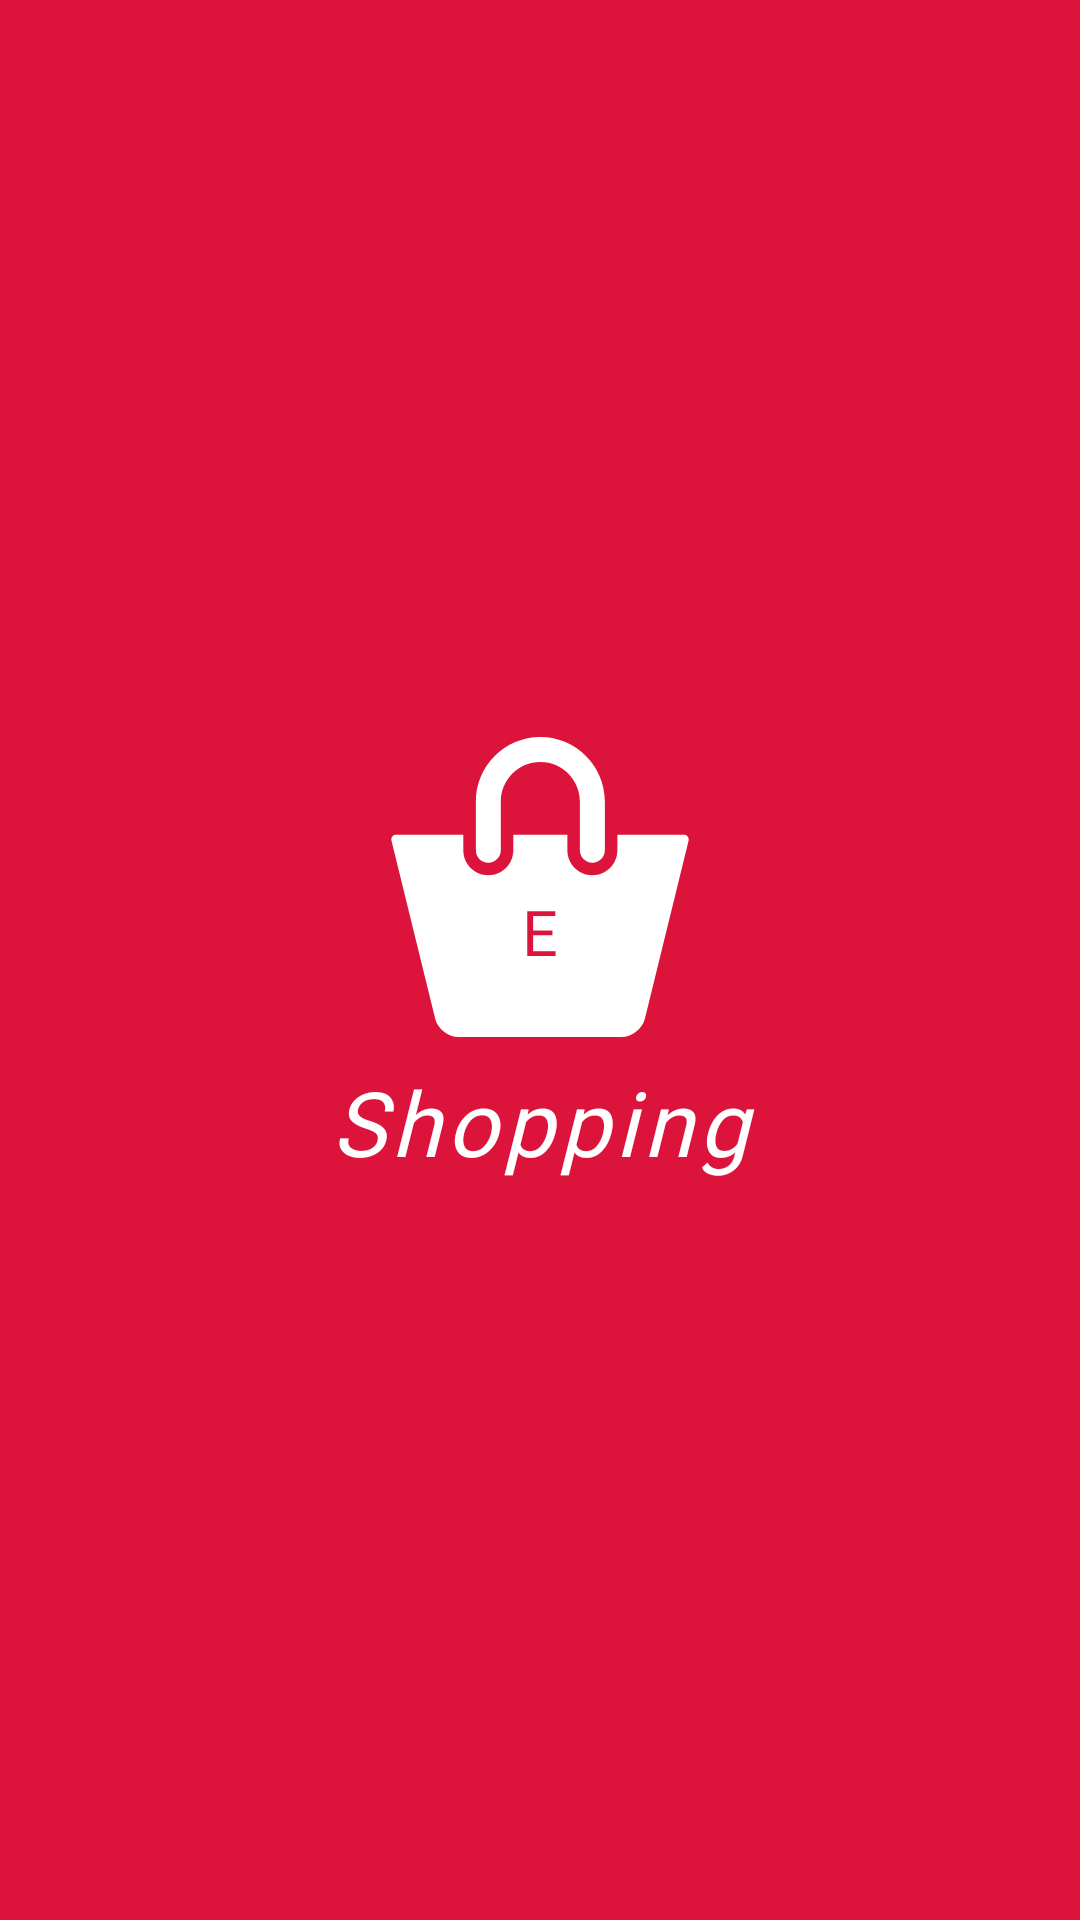

This screen was rendered from an Android layout file. Write that file and the resources it references.
<!-- AndroidManifest.xml: application theme AppTheme -->
<!-- res/layout/activity_splash_screen.xml -->
<?xml version="1.0" encoding="utf-8"?>
<LinearLayout xmlns:android="http://schemas.android.com/apk/res/android"
    xmlns:app="http://schemas.android.com/apk/res-auto"
    xmlns:tools="http://schemas.android.com/tools"
    android:layout_width="match_parent"
    android:layout_height="match_parent"
    android:background="@color/red"
    android:gravity="center"
    android:orientation="vertical"
    tools:context="uiux.design.eshoppinguikit.SplashScreenActivity">


    <FrameLayout
        android:layout_width="wrap_content"
        android:layout_height="wrap_content">


    <ImageView
        android:layout_width="100dp"
        android:layout_height="100dp"
        android:background="@drawable/ic_shopping_basket_1"
        android:layout_gravity="center"/>

        <TextView
            android:layout_width="wrap_content"
            android:layout_height="wrap_content"
            android:text="E"
            android:textColor="@color/red"
            android:textSize="21sp"
            android:gravity="center"
            android:layout_marginTop="15dp"
            android:fontFamily="@font/roboto_medium"
            android:layout_gravity="center"/>

    </FrameLayout>


    <TextView
        android:layout_width="match_parent"
        android:layout_height="wrap_content"
        android:textSize="30sp"
        android:textStyle="italic"
        android:text="Shopping"
        android:gravity="center"
        android:letterSpacing="0.0625"
        android:layout_marginTop="8dp"
        android:fontFamily="@font/roboto_medium"
        android:textColor="@color/white"/>


</LinearLayout>
<!-- resources referenced by this layout -->
<resources>
  <color name="red">#dc143c</color>
  <color name="white">#ffffff</color>
  <!-- drawable ic_shopping_basket_1 (drawable) -->
  <vector android:height="24dp" android:viewportHeight="48.0"
      android:viewportWidth="48.0" android:width="24dp" xmlns:android="http://schemas.android.com/apk/res/android">
      <path android:fillColor="#ffffff" android:pathData="M15.73,20.13c1.1,0 2,-0.9 2,-2v-7.8C17.73,6.84 20.57,4 24.06,4c3.49,0 6.32,2.84 6.32,6.32v7.8c0,1.1 0.9,2 2,2c1.1,0 2,-0.9 2,-2v-7.8C34.38,4.63 29.75,0 24.06,0c-5.69,0 -10.32,4.63 -10.32,10.32v7.8C13.73,19.23 14.63,20.13 15.73,20.13z"/>
      <path android:fillColor="#ffffff" android:pathData="M47,15.63H36.38v2.49c0,2.21 -1.79,4 -4,4c-2.2,0 -4,-1.79 -4,-4v-2.49h-8.65v2.49c0,2.21 -1.79,4 -4,4s-4,-1.79 -4,-4v-2.49H1c-0.55,0 -0.89,0.44 -0.76,0.97L7.24,45.1C7.66,46.7 9.34,48 11,48h26c1.66,0 3.34,-1.3 3.77,-2.9l7,-28.5C47.89,16.07 47.55,15.63 47,15.63z"/>
  </vector>
  <style name="AppTheme" parent="Theme.AppCompat.Light.NoActionBar">
          
          <item name="colorPrimary">@color/colorPrimary</item>
          <item name="colorPrimaryDark">@color/colorPrimaryDark</item>
          <item name="colorAccent">@color/colorAccent</item>
      </style>
  <color name="colorPrimary">#3F51B5</color>
  <color name="colorPrimaryDark">#c61236</color>
  <color name="colorAccent">#FF4081</color>
</resources>
